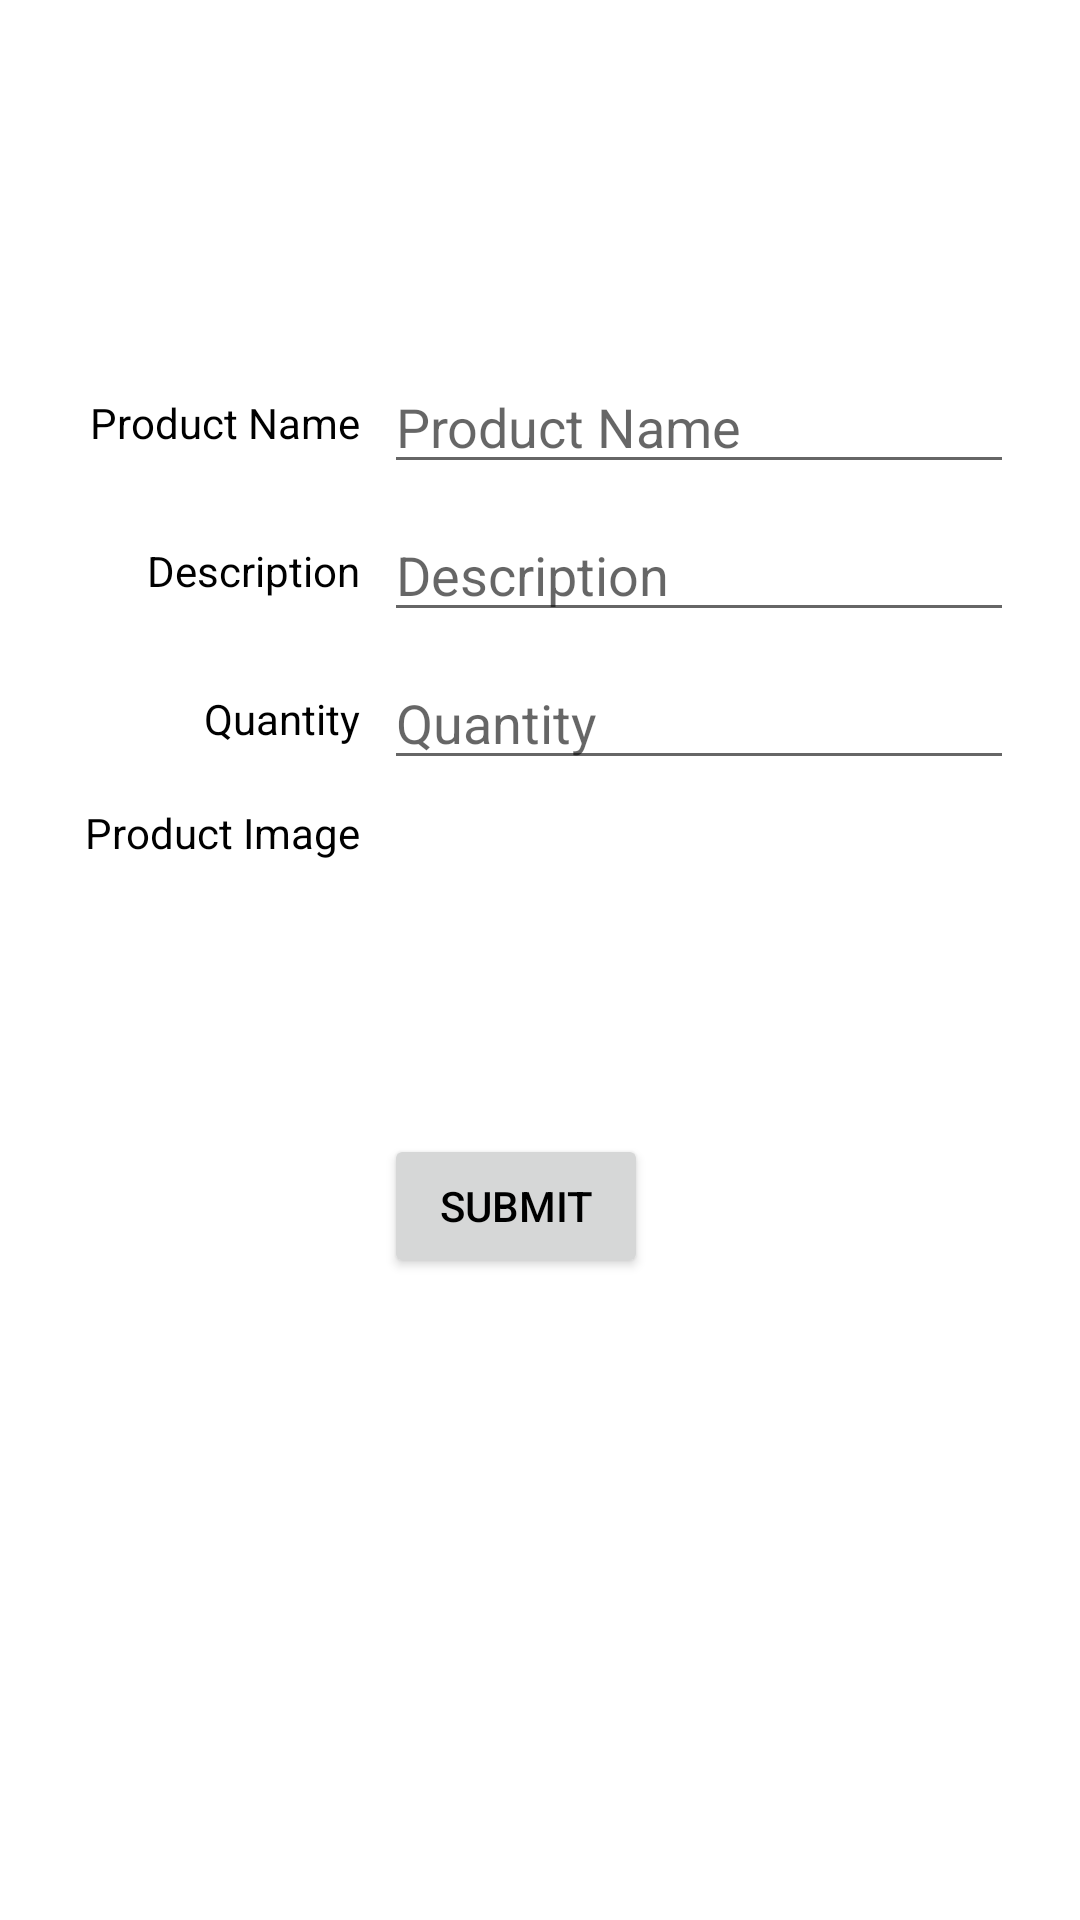

Produce the Android XML layout that renders to this screen, including the resource entries it uses.
<!-- AndroidManifest.xml: application theme Theme.FashionApp -->
<!-- res/layout/fragment_insert_product.xml -->
<?xml version="1.0" encoding="utf-8"?>
<androidx.constraintlayout.widget.ConstraintLayout xmlns:android="http://schemas.android.com/apk/res/android"
    xmlns:app="http://schemas.android.com/apk/res-auto"
    xmlns:tools="http://schemas.android.com/tools"
    android:layout_width="match_parent"
    android:layout_height="match_parent"
    tools:context=".UI.insertProductFragment">

    <androidx.constraintlayout.widget.Guideline
        android:id="@+id/guideline3"
        android:layout_width="wrap_content"
        android:layout_height="wrap_content"
        android:orientation="vertical"
        app:layout_constraintGuide_begin="120dp" />

    <TextView
        android:layout_width="wrap_content"
        android:layout_height="wrap_content"
        android:text="@string/product_name"
        app:layout_constraintBottom_toBottomOf="@+id/edtProductName"
        app:layout_constraintEnd_toStartOf="@+id/guideline3"
        app:layout_constraintTop_toTopOf="@+id/edtProductName" />

    <TextView
        android:layout_width="wrap_content"
        android:layout_height="wrap_content"
        android:text="@string/description"
        app:layout_constraintBottom_toBottomOf="@+id/edtDescription"
        app:layout_constraintEnd_toStartOf="@+id/guideline3"
        app:layout_constraintTop_toTopOf="@+id/edtDescription" />

    <EditText
        android:id="@+id/edtProductName"
        android:layout_width="wrap_content"
        android:layout_height="wrap_content"
        android:layout_marginStart="8dp"
        android:layout_marginTop="120dp"
        android:ems="10"
        android:hint="@string/product_name"
        android:inputType="textPersonName"
        app:layout_constraintStart_toStartOf="@+id/guideline3"
        app:layout_constraintTop_toTopOf="parent" />

    <EditText
        android:id="@+id/edtDescription"
        android:layout_width="wrap_content"
        android:layout_height="wrap_content"
        android:layout_marginStart="8dp"
        android:layout_marginTop="8dp"
        android:ems="10"
        android:gravity="start|top"
        android:hint="@string/description"
        android:inputType="textMultiLine"
        app:layout_constraintStart_toStartOf="@+id/guideline3"
        app:layout_constraintTop_toBottomOf="@+id/edtProductName"
        tools:ignore="TouchTargetSizeCheck" />

    <EditText
        android:id="@+id/edtQuantity"
        android:layout_width="wrap_content"
        android:layout_height="wrap_content"
        android:layout_marginStart="8dp"
        android:layout_marginTop="8dp"
        android:ems="10"
        android:hint="@string/quantity"
        android:inputType="number"
        app:layout_constraintStart_toStartOf="@+id/guideline3"
        app:layout_constraintTop_toBottomOf="@+id/edtDescription"
        tools:ignore="TouchTargetSizeCheck" />

    <TextView
        android:layout_width="wrap_content"
        android:layout_height="wrap_content"
        android:text="@string/quantity"
        app:layout_constraintBottom_toBottomOf="@+id/edtQuantity"
        app:layout_constraintEnd_toStartOf="@+id/guideline3"
        app:layout_constraintTop_toTopOf="@+id/edtQuantity" />

    <ImageView
        android:id="@+id/imgProduct"
        android:layout_width="106dp"
        android:layout_height="102dp"
        android:layout_marginStart="8dp"
        android:layout_marginTop="8dp"
        app:layout_constraintStart_toStartOf="@+id/guideline3"
        app:layout_constraintTop_toBottomOf="@+id/edtQuantity"
        tools:src="@tools:sample/avatars" />

    <TextView
        android:id="@+id/textView7"
        android:layout_width="wrap_content"
        android:layout_height="wrap_content"
        android:text="@string/product_image"
        app:layout_constraintEnd_toStartOf="@+id/guideline3"
        app:layout_constraintTop_toTopOf="@+id/imgProduct" />

    <Button
        android:id="@+id/btnSubmit"
        android:layout_width="wrap_content"
        android:layout_height="wrap_content"
        android:layout_marginStart="8dp"
        android:layout_marginTop="8dp"
        android:text="@string/submit"
        app:layout_constraintStart_toStartOf="@+id/guideline3"
        app:layout_constraintTop_toBottomOf="@+id/imgProduct" />

</androidx.constraintlayout.widget.ConstraintLayout>
<!-- resources referenced by this layout -->
<resources>
  <string name="description">Description</string>
  <string name="product_image">Product Image</string>
  <string name="product_name">Product Name</string>
  <string name="quantity">Quantity</string>
  <string name="submit">Submit</string>
  <style name="Theme.FashionApp" parent="Theme.MaterialComponents.DayNight.DarkActionBar">
          
          <item name="colorPrimary">@color/black</item>
          <item name="colorPrimaryVariant">@color/black</item>
          <item name="colorOnPrimary">@color/black</item>
          
          <item name="colorSecondary">@color/teal_200</item>
          <item name="colorSecondaryVariant">@color/teal_700</item>
          <item name="colorOnSecondary">@color/black</item>
          
          <item name="android:statusBarColor" tools:targetApi="l">@color/white</item>
          <item name="android:windowLightStatusBar">true</item>
          
          <item name="android:textColor">@color/black</item>
          <item name="windowNoTitle">true</item>
  
      </style>
  <color name="black">#FF000000</color>
  <color name="teal_200">#FF03DAC5</color>
  <color name="teal_700">#FF018786</color>
  <color name="white">#FFFFFFFF</color>
</resources>
